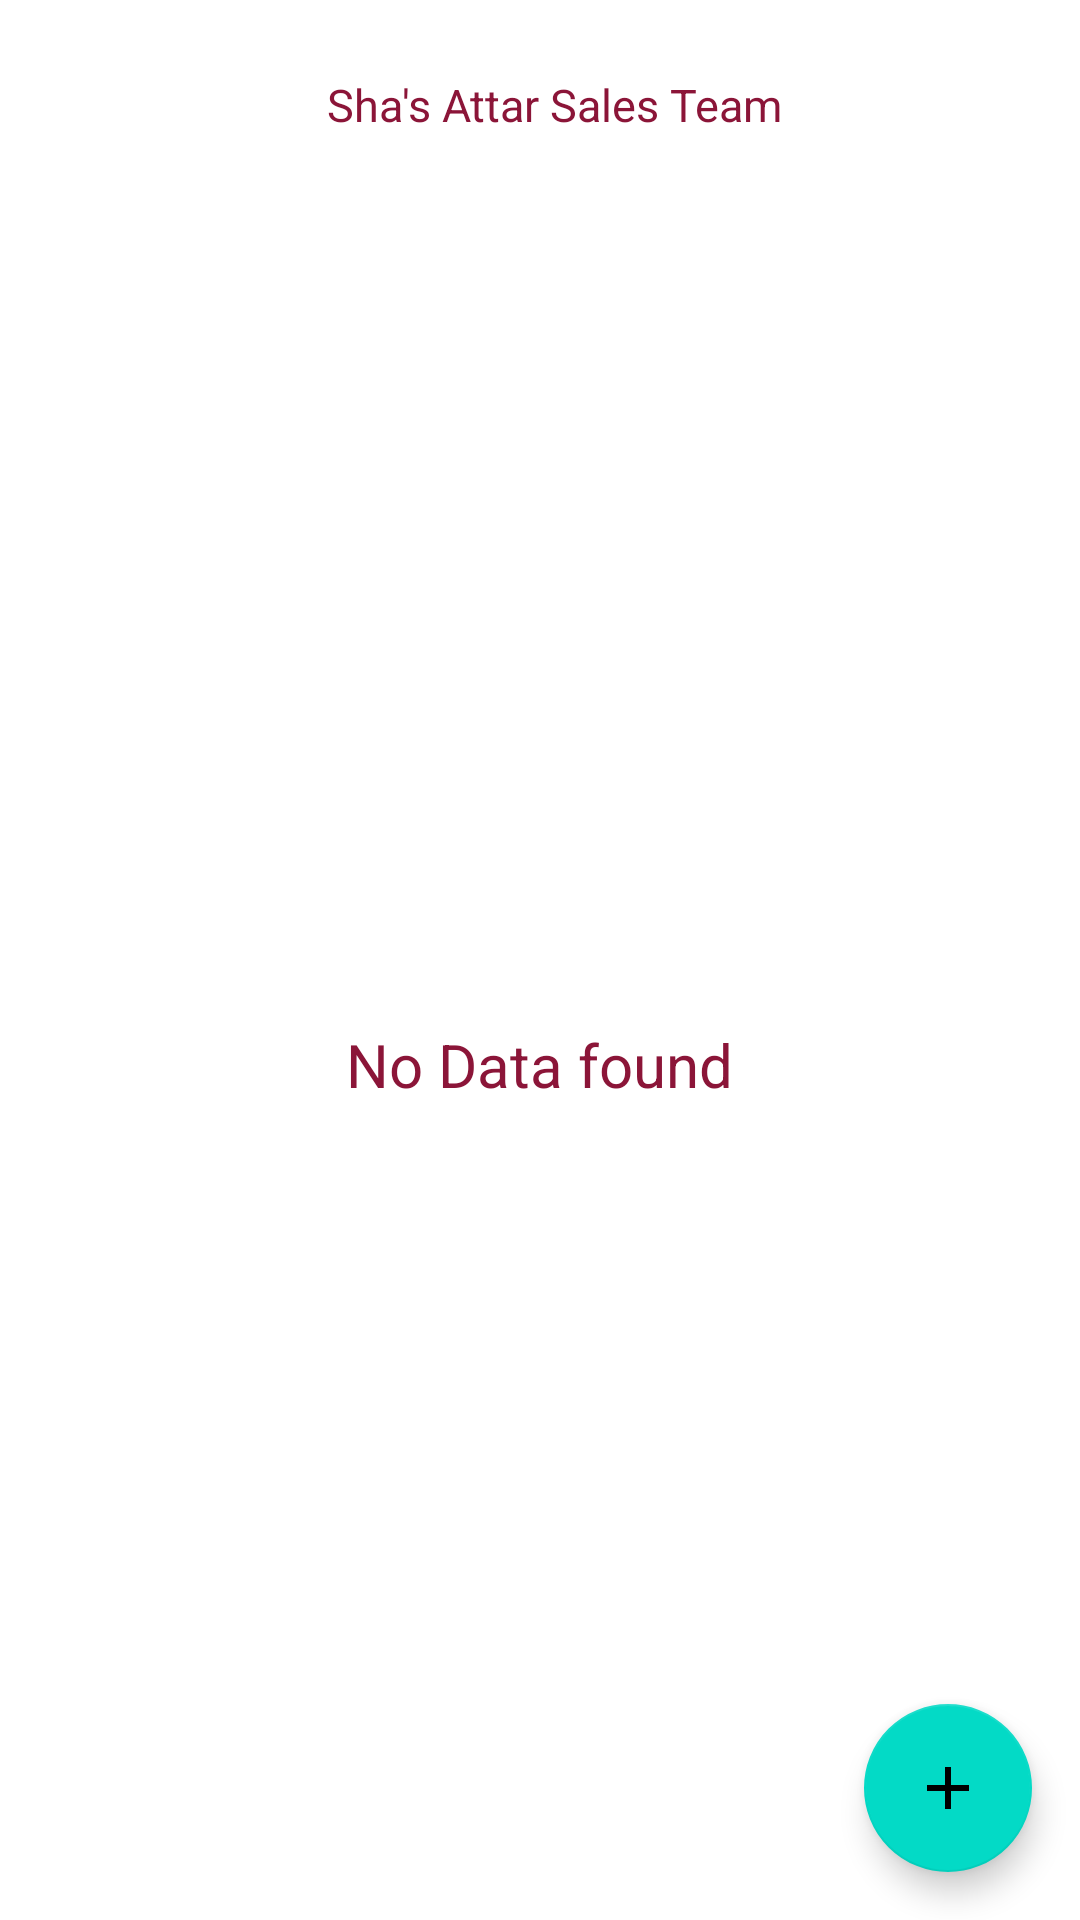

Write the Android layout XML for this screen, with the resource values it uses.
<!-- AndroidManifest.xml: application theme Theme.ShaAttarInvoice -->
<!-- res/layout/activity_sales_person.xml -->
<?xml version="1.0" encoding="utf-8"?>
<LinearLayout xmlns:android="http://schemas.android.com/apk/res/android"
    xmlns:app="http://schemas.android.com/apk/res-auto"
    xmlns:tools="http://schemas.android.com/tools"
    android:id="@+id/main"
    android:layout_width="match_parent"
    android:layout_height="match_parent"
    android:orientation="vertical"
    tools:context=".activity.SalesPersonActivity">

    
    <LinearLayout
        android:layout_width="match_parent"
        android:layout_height="wrap_content"
        android:gravity="top"
        android:orientation="vertical">

        <LinearLayout
            android:layout_width="match_parent"
            android:layout_height="70dp"
            android:layout_marginStart="10dp">

            <TextView
                android:id="@+id/sales_person_back"
                android:layout_width="40dp"
                android:layout_height="40dp"
                android:layout_gravity="center_vertical"
                android:background="@drawable/ic_baseline_arrow_back_24" />

            <LinearLayout
                android:layout_width="0dp"
                android:layout_height="match_parent"
                android:layout_weight="1"
                android:layout_marginEnd="40dp"
                android:gravity="center">

                <TextView
                    android:layout_width="wrap_content"
                    android:layout_height="wrap_content"
                    android:text="Sha's Attar Sales Team"
                    android:textColor="@color/app_color"
                    android:textSize="15sp" />
            </LinearLayout>
        </LinearLayout>

    </LinearLayout>

    <FrameLayout
        android:layout_width="match_parent"
        android:layout_height="match_parent">

        
        <FrameLayout
            android:id="@+id/sales_person_no_data_ll"
            android:layout_width="match_parent"
            android:layout_height="match_parent"
            android:gravity="center"
            android:orientation="vertical"
            android:visibility="visible">

            <TextView
                android:layout_width="wrap_content"
                android:layout_height="wrap_content"
                android:layout_gravity="center"
                android:text="No Data found"
                android:textColor="@color/app_color"
                android:textSize="20sp" />

        </FrameLayout>

        
        <FrameLayout
            android:id="@+id/sales_person_data_ll"
            android:layout_width="match_parent"
            android:layout_height="match_parent">

            <LinearLayout
                android:layout_width="match_parent"
                android:layout_height="match_parent"
                android:layout_margin="3dp"
                android:orientation="vertical">

                <androidx.recyclerview.widget.RecyclerView
                    android:id="@+id/sales_person_recyclerView"
                    android:layout_width="match_parent"
                    android:layout_height="wrap_content"
                    android:nestedScrollingEnabled="false"
                    android:layout_marginBottom="50sp"
                    android:overScrollMode="always" />

            </LinearLayout>

        </FrameLayout>

        <com.google.android.material.floatingactionbutton.FloatingActionButton
            android:id="@+id/sales_person_add_fab"
            android:layout_width="wrap_content"
            android:layout_height="wrap_content"
            android:layout_gravity="bottom|end"
            android:layout_marginEnd="16dp"
            android:layout_marginBottom="16dp"
            android:src="@drawable/ic_baseline_add_24" />

    </FrameLayout>


</LinearLayout>
<!-- resources referenced by this layout -->
<resources>
  <color name="app_color">#8B1538</color>
  <!-- drawable ic_baseline_add_24 (drawable) -->
  <vector android:height="24dp" android:tint="#26232A"
      android:viewportHeight="24" android:viewportWidth="24"
      android:width="24dp" xmlns:android="http://schemas.android.com/apk/res/android">
      <path android:fillColor="@android:color/white" android:pathData="M19,13h-6v6h-2v-6H5v-2h6V5h2v6h6v2z"/>
  </vector>
  <style name="Theme.ShaAttarInvoice" parent="Base.Theme.ShaAttarInvoice">
          
          <item name="android:forceDarkAllowed" tools:targetApi="q">false</item>
      </style>
  <style name="Base.Theme.ShaAttarInvoice" parent="Theme.MaterialComponents.Light.NoActionBar">
          
          
      </style>
</resources>
